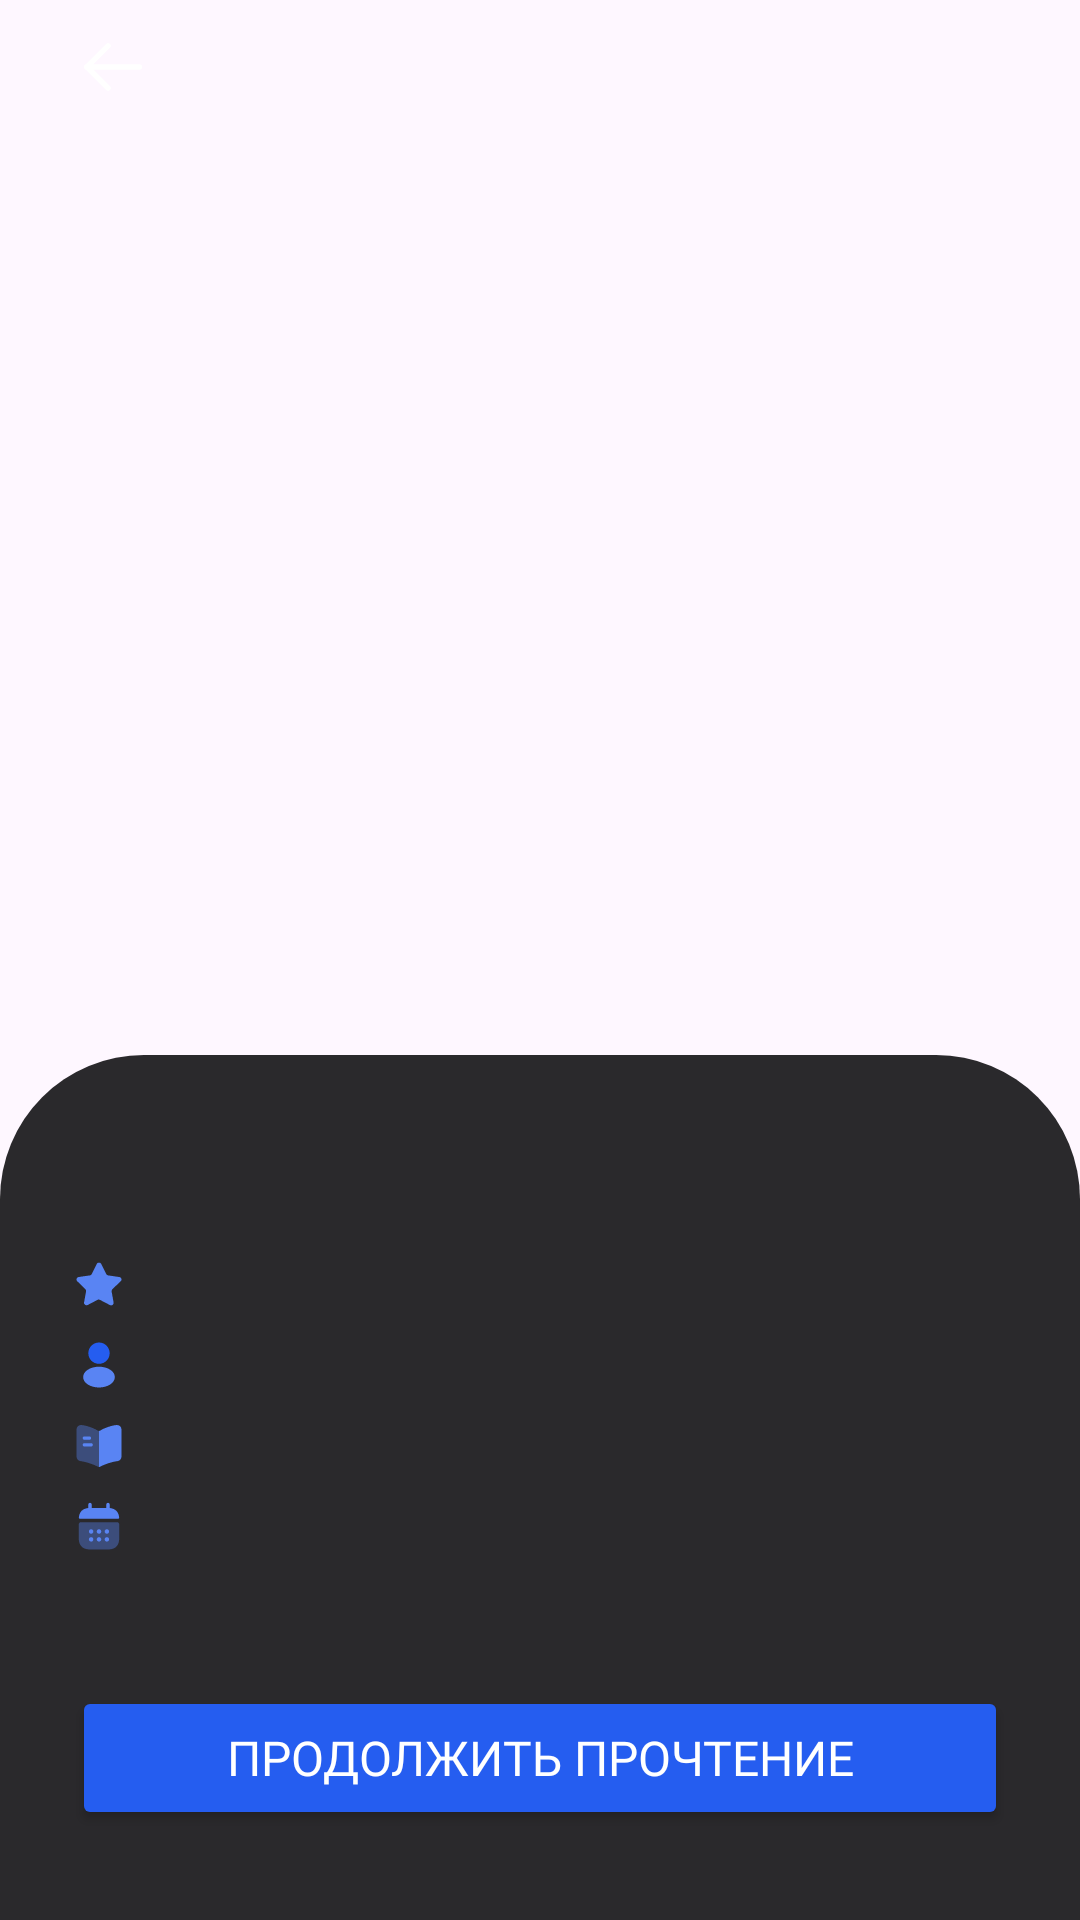

Layout XML and referenced resources for this Android screen:
<!-- AndroidManifest.xml: application theme Theme.InverseEducation -->
<!-- res/layout/fragment_textbook.xml -->
<?xml version="1.0" encoding="utf-8"?>
<androidx.constraintlayout.widget.ConstraintLayout xmlns:android="http://schemas.android.com/apk/res/android"
    xmlns:app="http://schemas.android.com/apk/res-auto"
    xmlns:tools="http://schemas.android.com/tools"
    android:layout_width="match_parent"
    android:layout_height="match_parent"
    tools:context=".TextbookFragment"
    android:background="@drawable/image_textbook_background"
    android:adjustViewBounds="true"
    >

    <androidx.constraintlayout.widget.ConstraintLayout
        android:layout_width="match_parent"
        android:layout_height="wrap_content"
        android:orientation="vertical"
        android:layout_marginHorizontal="24dp"
        android:layout_marginTop="8dp"
        app:layout_constraintTop_toTopOf="parent"

        >

        <ImageButton
            android:layout_width="28dp"
            android:layout_height="28dp"
            android:src="@drawable/icon_button_back"
            android:background="#00FFFFFF"
            app:layout_constraintStart_toStartOf="parent"
            tools:ignore="MissingConstraints" />


    </androidx.constraintlayout.widget.ConstraintLayout>

    <LinearLayout
        android:layout_width="match_parent"
        android:layout_height="wrap_content"
        android:background="@drawable/sheet_background"
        app:layout_constraintBottom_toBottomOf="parent">

        <LinearLayout
            android:layout_width="match_parent"
            android:layout_height="wrap_content"
            android:orientation="vertical"
            android:paddingVertical="30dp"
            android:paddingHorizontal="24dp">

            <TextView
                android:layout_width="wrap_content"
                android:layout_height="wrap_content"
                android:textColor="@color/white"
                tools:text="Геометрия 10-11 класс"
                android:textSize="22sp"
                android:fontFamily="@font/labgrotesque_medium" />

            <LinearLayout
                android:layout_width="match_parent"
                android:layout_height="wrap_content"
                android:orientation="horizontal"
                android:layout_marginTop="8dp">

                <ImageView
                    android:layout_width="18dp"
                    android:layout_height="18dp"
                    android:src="@drawable/icon_textbook_top"/>

                <TextView
                    android:layout_width="wrap_content"
                    android:layout_height="wrap_content"
                    android:textColor="@color/main_text"
                    tools:text="3.0 |"
                    android:textSize="14sp"
                    android:layout_gravity="center"
                    android:layout_marginStart="4dp"
                    android:fontFamily="@font/labgrotesque_regular" />

                <TextView
                    android:layout_width="wrap_content"
                    android:layout_height="wrap_content"
                    android:textColor="@color/white"
                    tools:text="56 отзывов"
                    android:textSize="14sp"
                    android:layout_gravity="center"
                    android:layout_marginStart="4dp"
                    android:fontFamily="@font/labgrotesque_regular" />

            </LinearLayout>

            <LinearLayout
                android:layout_width="match_parent"
                android:layout_height="wrap_content"
                android:orientation="horizontal"
                android:layout_marginTop="8dp">

                <ImageView
                    android:layout_width="18dp"
                    android:layout_height="18dp"
                    android:src="@drawable/icon_textbook_author"/>

                <TextView
                    android:layout_width="wrap_content"
                    android:layout_height="wrap_content"
                    android:textColor="@color/white"
                    tools:text="Атанасян Л. С. и другие"
                    android:textSize="14sp"
                    android:layout_gravity="center"
                    android:layout_marginStart="4dp"
                    android:fontFamily="@font/labgrotesque_regular" />

            </LinearLayout>

            <LinearLayout
                android:layout_width="match_parent"
                android:layout_height="wrap_content"
                android:orientation="horizontal"
                android:layout_marginTop="8dp">

                <ImageView
                    android:layout_width="18dp"
                    android:layout_height="18dp"
                    android:src="@drawable/icon_textbook_pages"/>

                <TextView
                    android:layout_width="wrap_content"
                    android:layout_height="wrap_content"
                    android:textColor="@color/white"
                    tools:text="234 страницы"
                    android:textSize="14sp"
                    android:layout_gravity="center"
                    android:layout_marginStart="4dp"
                    android:fontFamily="@font/labgrotesque_regular" />

            </LinearLayout>

            <LinearLayout
                android:layout_width="match_parent"
                android:layout_height="wrap_content"
                android:orientation="horizontal"
                android:layout_marginTop="8dp">

                <ImageView
                    android:layout_width="18dp"
                    android:layout_height="18dp"
                    android:src="@drawable/icon_textbook_date"/>

                <TextView
                    android:layout_width="wrap_content"
                    android:layout_height="wrap_content"
                    android:textColor="@color/white"
                    tools:text="1992, 2009, 2013"
                    android:textSize="14sp"
                    android:layout_gravity="center"
                    android:layout_marginStart="4dp"
                    android:fontFamily="@font/labgrotesque_regular" />

            </LinearLayout>

            <TextView
                android:layout_width="wrap_content"
                android:layout_height="wrap_content"
                android:textColor="@color/white"
                tools:text="Комплект учебно-методических материалов полностью адаптирован для работы с учебником автора Л.С. Атанасяна, «Геометрия, 10-11». В представленном комплексе собраны дидактическая информация и рабочие тетради, которые позволят в полной мере обеспечить упрощение работы учителя."
                android:textSize="14sp"
                android:layout_marginTop="8dp"
                android:fontFamily="@font/labgrotesque_regular" />

            <Button
                android:layout_width="match_parent"
                android:layout_height="wrap_content"
                android:paddingHorizontal="16dp"
                android:layout_marginTop="16dp"
                app:cornerRadius="8dp"
                android:paddingVertical="12dp"
                android:textColor="@color/white"
                android:textSize="16sp"
                android:fontFamily="@font/labgrotesque_medium"
                android:text="@string/continue_read"
                android:backgroundTint="@color/background_button" />

        </LinearLayout>

    </LinearLayout>

</androidx.constraintlayout.widget.ConstraintLayout>
<!-- resources referenced by this layout -->
<resources>
  <color name="background_button">#255DF0</color>
  <color name="main_text">#5984F3</color>
  <color name="white">#FFFFFFFF</color>
  <!-- drawable icon_button_back (drawable) -->
  <vector xmlns:android="http://schemas.android.com/apk/res/android"
      android:width="28dp"
      android:height="28dp"
      android:viewportWidth="28"
      android:viewportHeight="28">
    <path
        android:pathData="M4.958,14.32L22.458,14.32"
        android:strokeLineJoin="round"
        android:strokeWidth="1.8"
        android:fillColor="#00000000"
        android:strokeColor="#ffffff"
        android:strokeLineCap="round"/>
    <path
        android:pathData="M12.016,21.348L4.958,14.321L12.016,7.291"
        android:strokeLineJoin="round"
        android:strokeWidth="1.8"
        android:fillColor="#00000000"
        android:strokeColor="#ffffff"
        android:strokeLineCap="round"/>
  </vector>
  <!-- drawable icon_textbook_author (drawable) -->
  <vector xmlns:android="http://schemas.android.com/apk/res/android"
      android:width="18dp"
      android:height="18dp"
      android:viewportWidth="18"
      android:viewportHeight="18">
    <path
        android:pathData="M9,1.5C7.035,1.5 5.438,3.098 5.438,5.063C5.438,6.99 6.945,8.55 8.91,8.618C8.97,8.61 9.03,8.61 9.075,8.618C9.09,8.618 9.097,8.618 9.113,8.618C9.12,8.618 9.12,8.618 9.127,8.618C11.047,8.55 12.555,6.99 12.563,5.063C12.563,3.098 10.965,1.5 9,1.5Z"
        android:fillColor="#255DF0"/>
    <path
        android:pathData="M12.81,10.612C10.717,9.217 7.305,9.217 5.197,10.612C4.245,11.25 3.72,12.112 3.72,13.035C3.72,13.957 4.245,14.812 5.19,15.442C6.24,16.147 7.62,16.5 9,16.5C10.38,16.5 11.76,16.147 12.81,15.442C13.755,14.805 14.28,13.95 14.28,13.02C14.273,12.097 13.755,11.242 12.81,10.612Z"
        android:fillColor="#5984F3"/>
  </vector>
  <!-- drawable icon_textbook_top (drawable) -->
  <vector xmlns:android="http://schemas.android.com/apk/res/android"
      android:width="18dp"
      android:height="18dp"
      android:viewportWidth="18"
      android:viewportHeight="18">
    <path
        android:pathData="M13.439,10.74C13.245,10.928 13.155,11.2 13.2,11.467L13.866,15.158C13.923,15.47 13.791,15.787 13.529,15.967C13.272,16.155 12.931,16.177 12.651,16.028L9.33,14.295C9.214,14.233 9.086,14.2 8.955,14.197H8.751C8.681,14.207 8.612,14.23 8.549,14.264L5.226,16.005C5.062,16.087 4.876,16.117 4.694,16.087C4.25,16.003 3.954,15.58 4.026,15.134L4.694,11.444C4.738,11.175 4.649,10.901 4.455,10.71L1.746,8.085C1.52,7.865 1.441,7.535 1.545,7.238C1.645,6.94 1.902,6.724 2.211,6.675L5.939,6.134C6.222,6.105 6.471,5.932 6.599,5.677L8.241,2.31C8.28,2.235 8.331,2.166 8.391,2.108L8.459,2.055C8.494,2.016 8.535,1.984 8.58,1.957L8.661,1.928L8.789,1.875H9.105C9.387,1.904 9.635,2.073 9.765,2.325L11.429,5.677C11.549,5.923 11.782,6.093 12.051,6.134L15.779,6.675C16.094,6.72 16.357,6.938 16.461,7.238C16.56,7.538 16.475,7.868 16.244,8.085L13.439,10.74Z"
        android:fillColor="#5984F3"/>
  </vector>
  <!-- drawable sheet_background (drawable) -->
  <?xml version="1.0" encoding="utf-8"?>
  <shape xmlns:android="http://schemas.android.com/apk/res/android">
      <solid android:color="@color/sheet_background"/>
      <corners
          android:topRightRadius="48dp"
          android:topLeftRadius="48dp"
          />
  </shape>
  <string name="continue_read">Продолжить прочтение</string>
  <style name="Theme.InverseEducation" parent="Base.Theme.InverseEducation" />
  <color name="sheet_background">#E6131316</color>
  <style name="Base.Theme.InverseEducation" parent="Theme.Material3.DayNight.NoActionBar">
          
          
      </style>
</resources>
